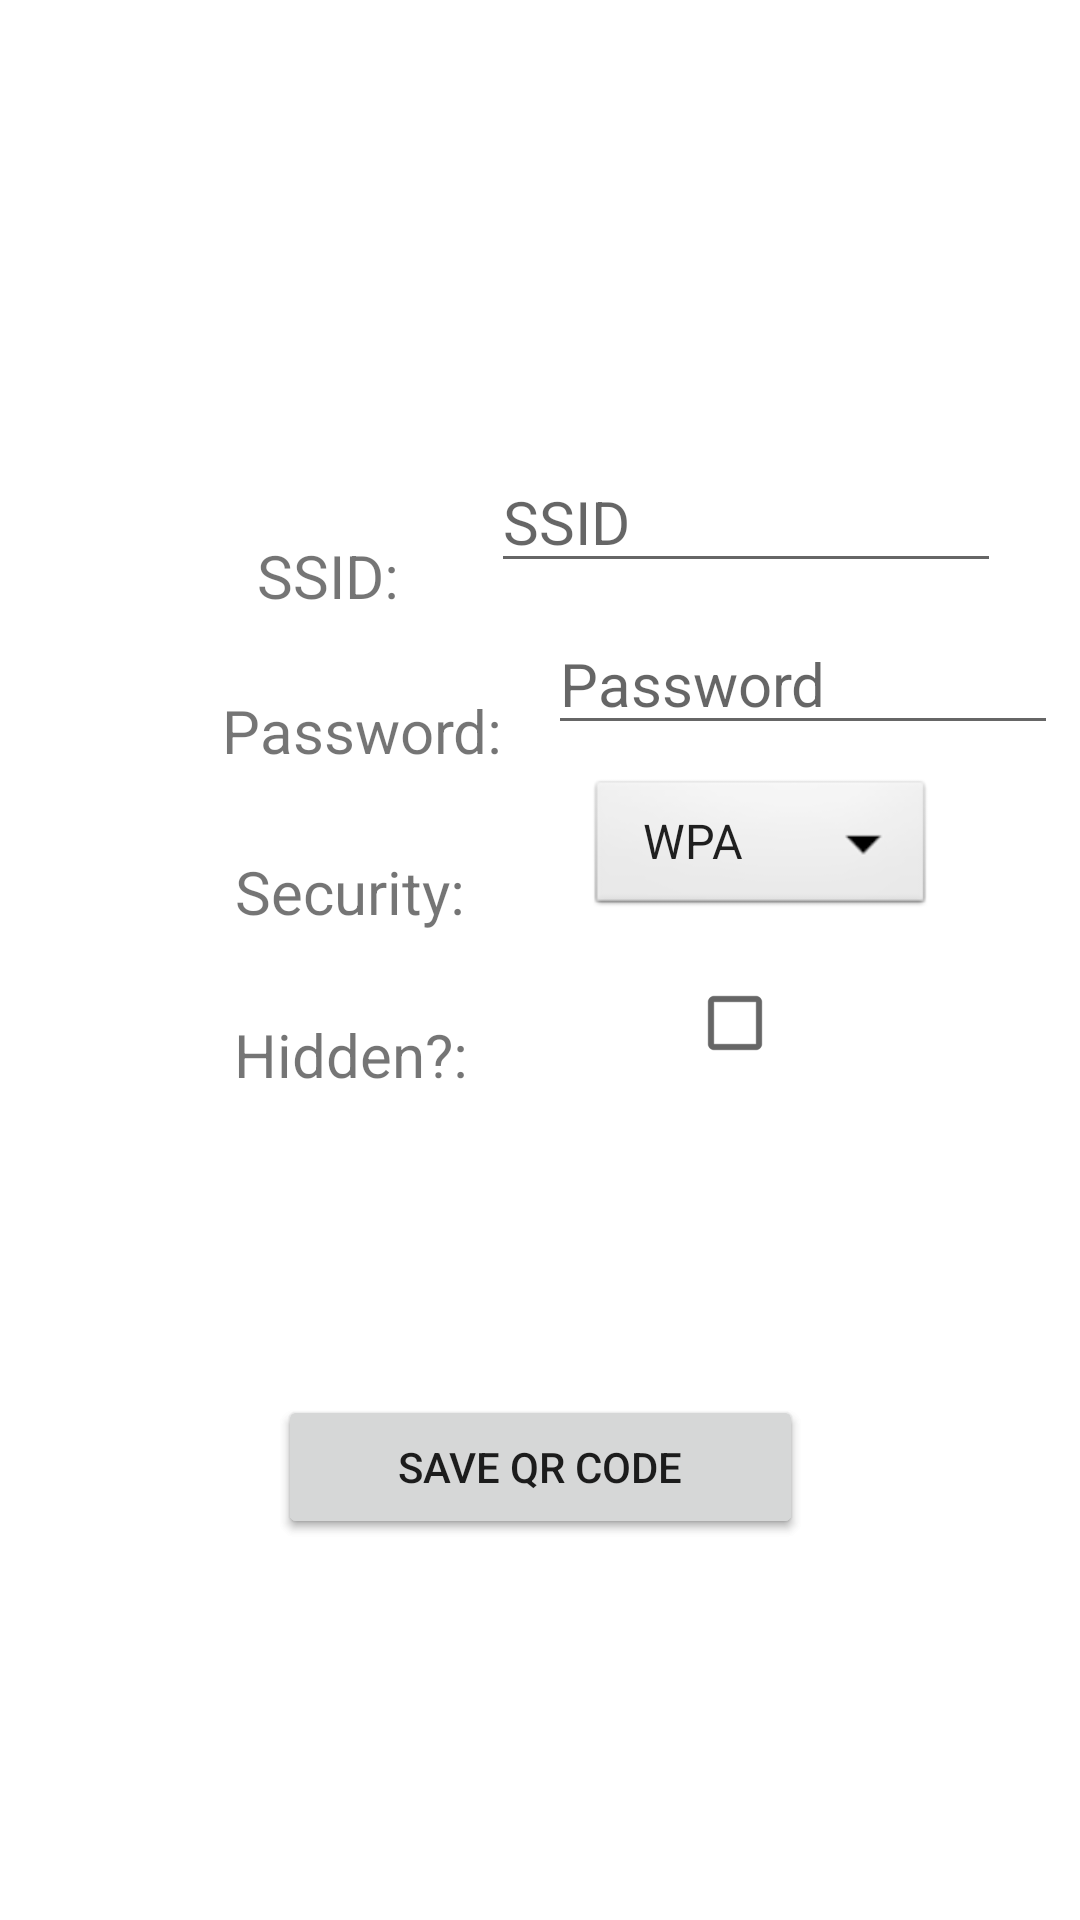

The Android layout XML behind this screen, and the referenced resources:
<!-- AndroidManifest.xml: application theme Theme.QRInternet -->
<!-- res/layout/fragment_dashboard.xml -->
<?xml version="1.0" encoding="utf-8"?>
<androidx.constraintlayout.widget.ConstraintLayout xmlns:android="http://schemas.android.com/apk/res/android"
    xmlns:app="http://schemas.android.com/apk/res-auto"
    xmlns:tools="http://schemas.android.com/tools"
    android:id="@+id/dashboard_layout"
    android:layout_width="match_parent"
    android:layout_height="match_parent"
    tools:context=".Activities.dashboard.DashboardFragment">

    <TextView
        android:id="@+id/text_dashboard"
        android:layout_width="match_parent"
        android:layout_height="wrap_content"
        android:layout_marginStart="8dp"
        android:layout_marginTop="8dp"
        android:layout_marginEnd="8dp"
        android:textAlignment="center"
        android:textSize="20sp"
        app:layout_constraintBottom_toBottomOf="parent"
        app:layout_constraintEnd_toEndOf="parent"
        app:layout_constraintStart_toStartOf="parent"
        app:layout_constraintTop_toTopOf="parent" />

    <Button
        android:id="@+id/CreateQRCode_button"
        android:layout_width="175dp"
        android:layout_height="wrap_content"
        android:text="Create QR Code"
        app:layout_constraintBottom_toBottomOf="parent"
        app:layout_constraintEnd_toEndOf="parent"
        app:layout_constraintStart_toStartOf="parent"
        app:layout_constraintTop_toBottomOf="@+id/text_dashboard"
        tools:ignore="HardcodedText" />

    <ImageView
        android:id="@+id/ViewQRCode_imageView"
        android:layout_width="170dp"
        android:layout_height="170dp"
        android:src="@mipmap/ic_launcher_round"
        app:layout_constraintBottom_toTopOf="@+id/CreateQRCode_button"
        app:layout_constraintEnd_toEndOf="parent"
        app:layout_constraintHorizontal_bias="0.497"
        app:layout_constraintStart_toStartOf="parent"
        app:layout_constraintTop_toTopOf="parent"
        app:layout_constraintVertical_bias="0.497" />

    <TextView
        android:id="@+id/ssid_textView"
        android:layout_width="wrap_content"
        android:layout_height="wrap_content"
        android:layout_margin="10dp"
        android:text=" SSID: "
        android:textAlignment="center"
        android:textSize="20sp"
        app:layout_constraintBottom_toTopOf="@+id/password_textView"
        app:layout_constraintEnd_toEndOf="parent"
        app:layout_constraintHorizontal_bias="0.25"
        app:layout_constraintStart_toStartOf="parent"
        app:layout_constraintTop_toTopOf="parent"
        app:layout_constraintVertical_bias="0.92" />

    <EditText
        android:id="@+id/ssid_editText"
        android:layout_width="170dp"
        android:layout_height="wrap_content"
        android:layout_margin="10dp"
        android:hint="SSID"
        android:textSize="20sp"
        app:layout_constraintBottom_toTopOf="@+id/password_editText"
        app:layout_constraintEnd_toEndOf="parent"
        app:layout_constraintHorizontal_bias="0.49"
        app:layout_constraintStart_toEndOf="@+id/ssid_textView" />

    <TextView
        android:id="@+id/password_textView"
        android:layout_width="wrap_content"
        android:layout_height="wrap_content"
        android:layout_margin="10dp"
        android:text=" Password: "
        android:textAlignment="center"
        android:textSize="20sp"
        app:layout_constraintBottom_toTopOf="@+id/security_textView"
        app:layout_constraintEnd_toEndOf="parent"
        app:layout_constraintHorizontal_bias="0.25"
        app:layout_constraintStart_toStartOf="parent"
        app:layout_constraintTop_toTopOf="parent"
        app:layout_constraintVertical_bias="0.93" />

    <EditText
        android:id="@+id/password_editText"
        android:layout_width="170dp"
        android:layout_height="wrap_content"
        android:layout_margin="10dp"
        android:hint="Password"
        android:textSize="20sp"
        app:layout_constraintBottom_toTopOf="@+id/security_spinner"
        app:layout_constraintEnd_toEndOf="parent"
        app:layout_constraintHorizontal_bias="0.01"
        app:layout_constraintStart_toEndOf="@+id/password_textView" />

    <TextView
        android:id="@+id/security_textView"
        android:layout_width="wrap_content"
        android:layout_height="wrap_content"
        android:layout_margin="10dp"
        android:text=" Security: "
        android:textAlignment="center"
        android:textSize="20sp"
        app:layout_constraintBottom_toTopOf="@+id/hidden_textView"
        app:layout_constraintEnd_toEndOf="parent"
        app:layout_constraintHorizontal_bias="0.25"
        app:layout_constraintStart_toStartOf="parent"
        app:layout_constraintTop_toTopOf="parent"
        app:layout_constraintVertical_bias="0.94" />

    <Spinner
        android:id="@+id/security_spinner"
        android:layout_width="wrap_content"
        android:layout_height="wrap_content"
        android:layout_margin="10dp"
        android:background="@android:drawable/btn_dropdown"
        android:entries="@array/security_codes"
        android:spinnerMode="dropdown"
        android:textSize="20sp"
        app:layout_constraintHorizontal_bias="0.4"
        app:layout_constraintBottom_toTopOf="@+id/hidden_checkBox"
        app:layout_constraintEnd_toEndOf="parent"
        app:layout_constraintStart_toEndOf="@+id/security_textView" />

    <TextView
        android:id="@+id/hidden_textView"
        android:layout_width="wrap_content"
        android:layout_height="wrap_content"
        android:layout_margin="10dp"
        android:text=" Hidden?: "
        android:textAlignment="center"
        android:textSize="20sp"
        app:layout_constraintBottom_toTopOf="@+id/CreateQRCode_button"
        app:layout_constraintEnd_toEndOf="parent"
        app:layout_constraintHorizontal_bias="0.25"
        app:layout_constraintStart_toStartOf="parent"
        app:layout_constraintTop_toTopOf="parent"
        app:layout_constraintVertical_bias="0.785" />

    <CheckBox
        android:id="@+id/hidden_checkBox"
        android:layout_width="wrap_content"
        android:layout_height="wrap_content"
        android:layout_marginBottom="100dp"
        app:layout_constraintBottom_toTopOf="@+id/CreateQRCode_button"
        app:layout_constraintEnd_toEndOf="parent"
        app:layout_constraintHorizontal_bias="0.45"
        app:layout_constraintStart_toEndOf="@+id/hidden_textView" />

    <Button
        android:id="@+id/SaveQRCode_button"
        android:layout_width="175dp"
        android:layout_height="wrap_content"
        android:text="Save QR Code"
        app:layout_constraintBottom_toBottomOf="parent"
        app:layout_constraintEnd_toEndOf="parent"
        app:layout_constraintStart_toStartOf="parent"
        app:layout_constraintTop_toBottomOf="@+id/text_dashboard" />
</androidx.constraintlayout.widget.ConstraintLayout>
<!-- resources referenced by this layout -->
<resources>
  <string-array name="security_codes">
          <item>WPA</item>
          <item>WEP</item>
          <item>None</item>
      </string-array>
  <style name="Theme.QRInternet" parent="Theme.MaterialComponents.DayNight.DarkActionBar">
          
          <item name="colorPrimary">@color/purple_500</item>
          <item name="colorPrimaryVariant">@color/purple_700</item>
          <item name="colorOnPrimary">@color/white</item>
          
          <item name="colorSecondary">@color/teal_200</item>
          <item name="colorSecondaryVariant">@color/teal_700</item>
          <item name="colorOnSecondary">@color/black</item>
          
          <item name="android:statusBarColor" tools:targetApi="l">?attr/colorPrimaryVariant</item>
          
      </style>
  <!-- not gathered from this repository: default colours our renderer supplied (Android Studio template values) -->
  <color name="purple_500">#FF6200EE</color>
  <color name="purple_700">#FF3700B3</color>
  <color name="teal_200">#FF03DAC5</color>
  <color name="teal_700">#FF018786</color>
  <color name="black">#FF000000</color>
  <color name="white">#FFFFFFFF</color>
</resources>
